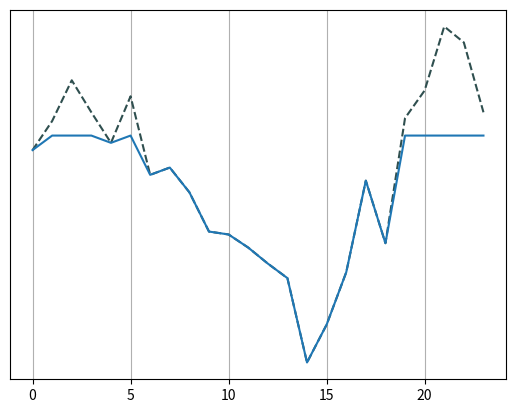

Generate this figure with matplotlib:
import numpy as np
import matplotlib.pyplot as plt

time = np.array(range(24))

load = np.array([7, 8, 9.9, 9.3, 9, 8.9, 9, 8.8, 9.1, 9.4, 11.2, 12.3, 13.2, 12.2, 10.4, 10, 10.6, 12.9, 14.2, 14.3, 14.1, 13.5, 12.4, 11.6])
pv   = np.array([0, 0, 0, 0, 0, 0, 1, 3, 6, 9, 12, 15, 16, 17, 17, 16, 14, 11, 9, 5, 2, 0, 0, 0])
wt   = np.array([3, 2, 1.1, 2.7, 4.5, 1.2, 5.7, 3, 2, 2, 1, 0, 1, 0, 4, 2, 1, 0, 7.6, 3.1, 4, 1, 1, 5])

#for i in range(24):
#    if pv[i] >= load[i]:
#        pv[i] = load[i]

load = load - pv - wt

#plt.fill_between(time, load, pv, where=(pv > load), interpolate=True, color='seagreen', alpha=0.4)
plt.plot(time, load, color='darkslategrey', linestyle='--')
load[load >= 5] = 5
plt.plot(time, load)
#plt.plot(time, pv, color='tomato')
#plt.plot(time, wt, color='deepskyblue')

#plt.axhline(y=7, linestyle='--')

plt.yticks([])
plt.grid()
plt.show()
